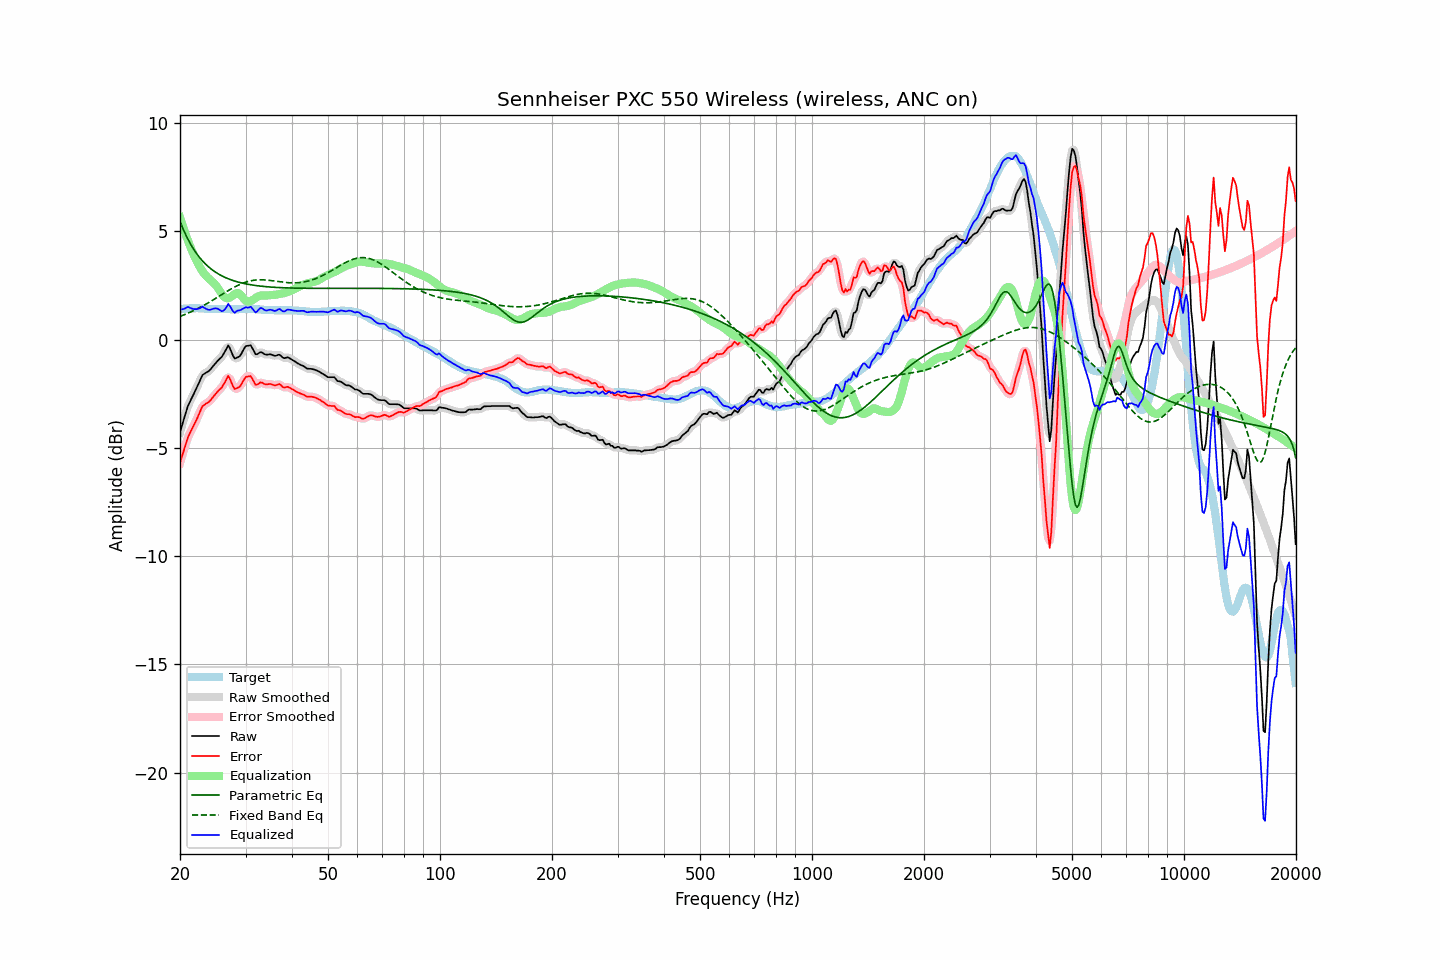

Source data for this figure (header and first rows):
frequency, raw, error, smoothed, error_smoothed, equalization, parametric_eq, fixed_band_eq, equalized_raw, equalized_smoothed, target
20.00, -4.27, -5.68, -4.28, -5.69, 5.66, 5.47, 1.08, 1.39, 1.38, 1.41
20.20, -4.02, -5.44, -4.02, -5.44, 5.42, 5.28, 1.11, 1.40, 1.41, 1.42
20.40, -3.78, -5.21, -3.76, -5.19, 5.19, 5.10, 1.13, 1.42, 1.43, 1.43
20.61, -3.53, -4.97, -3.52, -4.96, 4.98, 4.94, 1.16, 1.44, 1.45, 1.43
20.81, -3.28, -4.72, -3.28, -4.72, 4.77, 4.78, 1.20, 1.49, 1.48, 1.44
21.02, -3.05, -4.49, -3.07, -4.51, 4.56, 4.63, 1.23, 1.51, 1.50, 1.44
21.23, -2.89, -4.34, -2.89, -4.34, 4.37, 4.49, 1.26, 1.48, 1.49, 1.45
21.44, -2.74, -4.19, -2.73, -4.18, 4.19, 4.36, 1.29, 1.45, 1.45, 1.45
21.66, -2.59, -4.04, -2.59, -4.04, 4.02, 4.24, 1.33, 1.43, 1.43, 1.45
21.87, -2.44, -3.89, -2.44, -3.89, 3.85, 4.12, 1.36, 1.41, 1.41, 1.45
22.09, -2.28, -3.74, -2.28, -3.74, 3.69, 4.01, 1.40, 1.41, 1.41, 1.46
22.31, -2.12, -3.58, -2.12, -3.57, 3.54, 3.91, 1.44, 1.42, 1.43, 1.46
22.54, -1.95, -3.40, -1.94, -3.39, 3.40, 3.81, 1.48, 1.45, 1.46, 1.45
22.76, -1.79, -3.23, -1.79, -3.23, 3.27, 3.72, 1.51, 1.49, 1.49, 1.44
22.99, -1.63, -3.07, -1.66, -3.10, 3.16, 3.64, 1.55, 1.53, 1.50, 1.44
23.22, -1.58, -3.02, -1.58, -3.01, 3.06, 3.56, 1.60, 1.48, 1.48, 1.44
23.45, -1.53, -2.96, -1.53, -2.96, 2.97, 3.49, 1.64, 1.44, 1.44, 1.43
23.69, -1.49, -2.92, -1.49, -2.92, 2.89, 3.42, 1.68, 1.40, 1.40, 1.43
23.92, -1.44, -2.87, -1.43, -2.86, 2.82, 3.35, 1.72, 1.38, 1.38, 1.43
24.16, -1.37, -2.80, -1.36, -2.79, 2.75, 3.29, 1.77, 1.38, 1.39, 1.43
24.40, -1.27, -2.70, -1.27, -2.70, 2.69, 3.23, 1.81, 1.42, 1.41, 1.43
24.65, -1.18, -2.61, -1.18, -2.61, 2.62, 3.18, 1.86, 1.44, 1.44, 1.43
24.89, -1.09, -2.51, -1.09, -2.52, 2.54, 3.13, 1.90, 1.45, 1.45, 1.43
25.14, -1.01, -2.43, -1.01, -2.43, 2.45, 3.08, 1.95, 1.44, 1.44, 1.43
25.39, -0.93, -2.34, -0.94, -2.35, 2.34, 3.03, 1.99, 1.41, 1.40, 1.41
25.65, -0.86, -2.27, -0.86, -2.28, 2.22, 2.99, 2.04, 1.36, 1.36, 1.41
25.91, -0.79, -2.21, -0.78, -2.19, 2.11, 2.95, 2.09, 1.32, 1.33, 1.41
26.16, -0.67, -2.08, -0.67, -2.08, 2.01, 2.92, 2.13, 1.34, 1.34, 1.41
26.43, -0.54, -1.95, -0.52, -1.93, 1.95, 2.88, 2.18, 1.41, 1.43, 1.41
26.69, -0.40, -1.81, -0.39, -1.80, 1.92, 2.85, 2.22, 1.52, 1.53, 1.41
26.96, -0.26, -1.67, -0.34, -1.75, 1.92, 2.82, 2.27, 1.66, 1.58, 1.41
27.23, -0.39, -1.80, -0.39, -1.80, 1.95, 2.79, 2.31, 1.56, 1.55, 1.41
27.50, -0.56, -1.97, -0.55, -1.96, 1.99, 2.76, 2.36, 1.43, 1.44, 1.41
27.77, -0.74, -2.15, -0.73, -2.14, 2.05, 2.73, 2.40, 1.31, 1.32, 1.41
28.05, -0.87, -2.28, -0.83, -2.23, 2.11, 2.71, 2.44, 1.24, 1.28, 1.41
28.33, -0.84, -2.25, -0.86, -2.27, 2.15, 2.69, 2.48, 1.31, 1.29, 1.41
28.62, -0.81, -2.22, -0.83, -2.24, 2.16, 2.67, 2.51, 1.35, 1.33, 1.41
28.90, -0.77, -2.19, -0.75, -2.17, 2.13, 2.65, 2.55, 1.36, 1.37, 1.42
29.19, -0.67, -2.08, -0.66, -2.07, 2.05, 2.63, 2.58, 1.38, 1.39, 1.41
29.48, -0.53, -1.94, -0.53, -1.95, 1.96, 2.61, 2.61, 1.43, 1.43, 1.41
29.78, -0.39, -1.81, -0.40, -1.82, 1.86, 2.59, 2.64, 1.47, 1.46, 1.42
30.08, -0.29, -1.71, -0.31, -1.74, 1.79, 2.58, 2.66, 1.50, 1.48, 1.42
30.38, -0.28, -1.70, -0.26, -1.68, 1.76, 2.56, 2.69, 1.48, 1.50, 1.42
30.68, -0.27, -1.69, -0.25, -1.67, 1.76, 2.55, 2.71, 1.49, 1.51, 1.42
30.99, -0.26, -1.68, -0.30, -1.72, 1.79, 2.54, 2.72, 1.53, 1.49, 1.42
31.30, -0.39, -1.81, -0.40, -1.82, 1.83, 2.53, 2.74, 1.44, 1.43, 1.42
31.61, -0.53, -1.95, -0.53, -1.94, 1.88, 2.52, 2.75, 1.35, 1.35, 1.42
31.93, -0.67, -2.08, -0.63, -2.04, 1.93, 2.50, 2.76, 1.26, 1.30, 1.41
32.24, -0.67, -2.07, -0.66, -2.06, 1.98, 2.49, 2.76, 1.31, 1.32, 1.40
32.57, -0.62, -2.02, -0.63, -2.03, 2.02, 2.49, 2.77, 1.40, 1.39, 1.40
32.89, -0.57, -1.97, -0.59, -1.99, 2.04, 2.48, 2.77, 1.47, 1.44, 1.40
33.22, -0.59, -1.98, -0.60, -1.99, 2.05, 2.47, 2.77, 1.46, 1.45, 1.39
33.55, -0.64, -2.03, -0.63, -2.02, 2.04, 2.46, 2.77, 1.40, 1.41, 1.39
33.89, -0.68, -2.06, -0.67, -2.05, 2.04, 2.45, 2.76, 1.36, 1.37, 1.38
34.23, -0.69, -2.06, -0.68, -2.06, 2.04, 2.45, 2.75, 1.35, 1.36, 1.37
34.57, -0.68, -2.05, -0.68, -2.05, 2.05, 2.44, 2.75, 1.37, 1.37, 1.37
34.92, -0.67, -2.04, -0.68, -2.05, 2.06, 2.44, 2.74, 1.39, 1.38, 1.37
35.27, -0.69, -2.06, -0.70, -2.06, 2.07, 2.43, 2.73, 1.38, 1.37, 1.37
35.62, -0.72, -2.09, -0.72, -2.09, 2.07, 2.42, 2.72, 1.35, 1.35, 1.37
35.97, -0.75, -2.11, -0.73, -2.10, 2.08, 2.42, 2.71, 1.33, 1.34, 1.36
... 635 more rows
